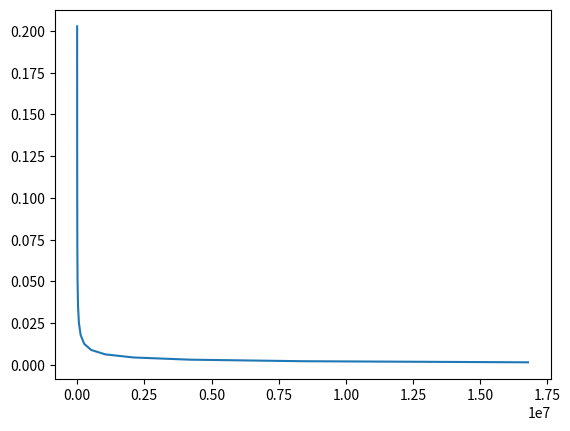

Python code for this plot: (Note: this script raises an exception after producing the figure.)
import random
import matplotlib.pyplot as plt
n = 10**3
def distance(x, y):
    return (x ** 2 + y ** 2) ** 0.5

dotsround = []
for i in range(0, n, 1):
    if distance((random.random() - 0.5) * 2, (random.random() - 0.5) * 2) <= 1:
        dotsround.append(1)
pi = 4*len(dotsround) / n

def pi_error(n,pi):
    return pi*(pi-1)/n**0.5

print('pi = ',pi,' +- ', pi_error(n,pi)*pi)

xs = [2**k for k in range(10,25)]
ys = [pi_error(x,pi) for x in xs]
plt.plot(xs,ys)
plt.scale('log')
plt.show
